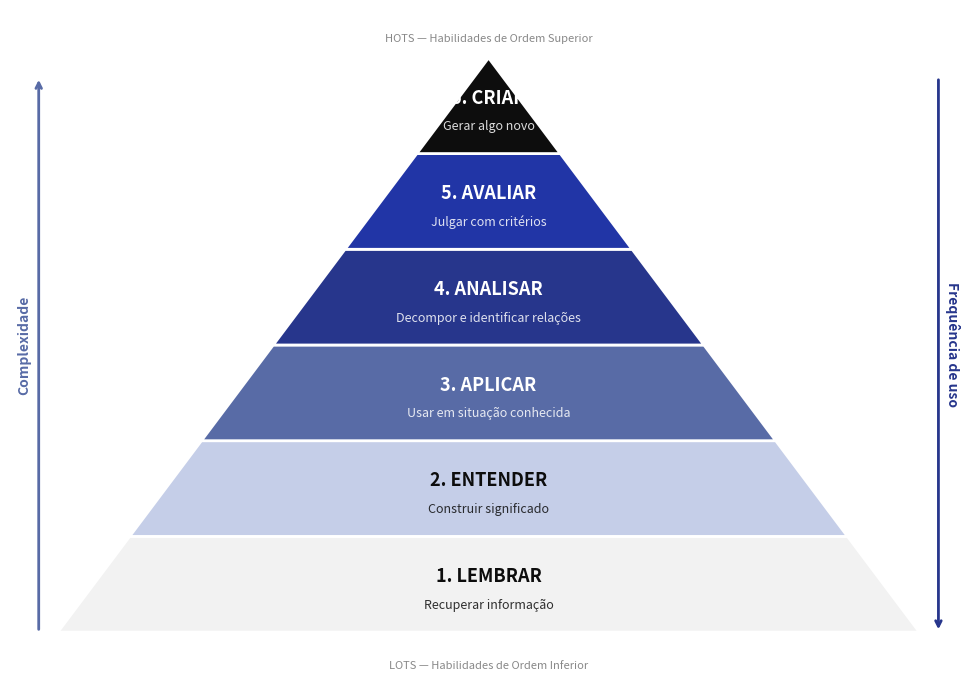
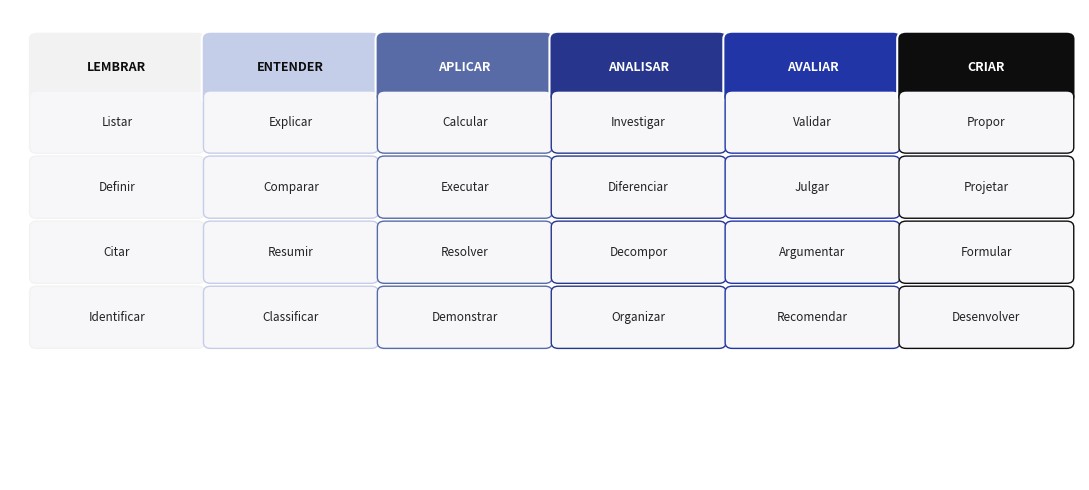
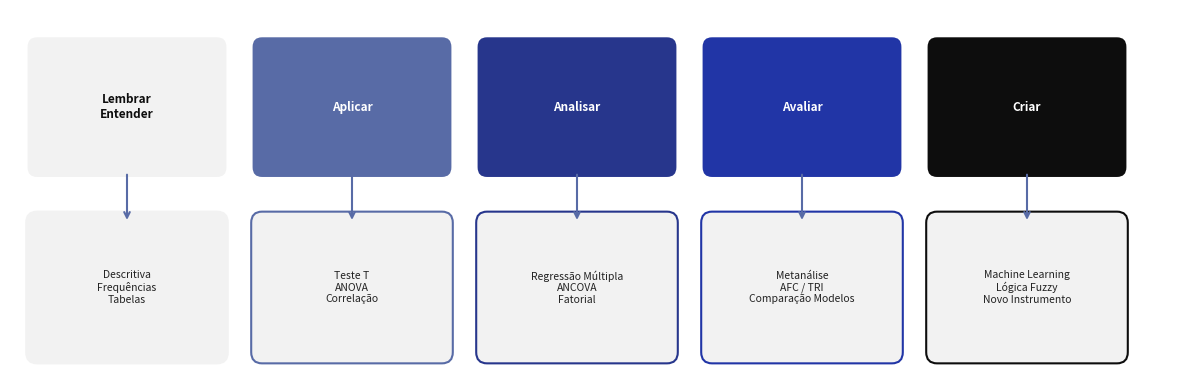

Python code for these plots, in order:
"""
Gera figuras para os slides de Taxonomia de Bloom.
"""
import matplotlib.pyplot as plt
import matplotlib.patches as patches
import numpy as np

# Paleta UEFS
CORES = ["#F2F2F2", "#C5CEE8", "#586BA6", "#27368C", "#2135A6", "#0D0D0D"]
CORES_TEXTO = ["#0D0D0D", "#0D0D0D", "#FFFFFF", "#FFFFFF", "#FFFFFF", "#FFFFFF"]

NIVEIS = [
    "1. LEMBRAR",
    "2. ENTENDER",
    "3. APLICAR",
    "4. ANALISAR",
    "5. AVALIAR",
    "6. CRIAR",
]

DESCRICOES = [
    "Recuperar informação",
    "Construir significado",
    "Usar em situação conhecida",
    "Decompor e identificar relações",
    "Julgar com critérios",
    "Gerar algo novo",
]


def fig_piramide_bloom():
    """Pirâmide triangular com 6 faixas horizontais."""
    fig, ax = plt.subplots(figsize=(10, 7))
    ax.set_xlim(0, 10)
    ax.set_ylim(0, 7)
    ax.set_aspect("equal")
    ax.axis("off")

    n = len(NIVEIS)
    h_total = 6.0
    h_faixa = h_total / n
    base_max = 9.0
    cx = 5.0

    for i in range(n):
        y_bot = i * h_faixa + 0.5
        y_top = y_bot + h_faixa

        frac_bot = 1.0 - (i / n)
        frac_top = 1.0 - ((i + 1) / n)
        w_bot = base_max * frac_bot
        w_top = base_max * frac_top

        verts = [
            (cx - w_bot / 2, y_bot),
            (cx + w_bot / 2, y_bot),
            (cx + w_top / 2, y_top),
            (cx - w_top / 2, y_top),
        ]
        poly = patches.Polygon(verts, closed=True,
                               facecolor=CORES[i], edgecolor="white",
                               linewidth=2)
        ax.add_patch(poly)

        y_mid = (y_bot + y_top) / 2
        ax.text(cx, y_mid + 0.08, NIVEIS[i],
                ha="center", va="center", fontsize=13, fontweight="bold",
                color=CORES_TEXTO[i])
        ax.text(cx, y_mid - 0.22, DESCRICOES[i],
                ha="center", va="center", fontsize=9, fontstyle="italic",
                color=CORES_TEXTO[i], alpha=0.85)

    # setas laterais
    ax.annotate("", xy=(0.3, 6.3), xytext=(0.3, 0.5),
                arrowprops=dict(arrowstyle="->", lw=2, color="#586BA6"))
    ax.text(0.15, 3.5, "Complexidade", ha="center", va="center",
            fontsize=10, rotation=90, color="#586BA6", fontweight="bold")

    ax.annotate("", xy=(9.7, 0.5), xytext=(9.7, 6.3),
                arrowprops=dict(arrowstyle="->", lw=2, color="#27368C"))
    ax.text(9.85, 3.5, "Frequência de uso", ha="center", va="center",
            fontsize=10, rotation=270, color="#27368C", fontweight="bold")

    # rótulos LOTS / HOTS
    ax.text(cx, 0.15, "LOTS — Habilidades de Ordem Inferior",
            ha="center", va="center", fontsize=8, color="#888888")
    ax.text(cx, 6.7, "HOTS — Habilidades de Ordem Superior",
            ha="center", va="center", fontsize=8, color="#888888")

    fig.tight_layout()
    fig.savefig("fig_piramide_bloom.png", dpi=200, bbox_inches="tight",
                facecolor="white")
    plt.close(fig)
    print("✓ fig_piramide_bloom.png")


def fig_bloom_verbos():
    """Tabela visual de verbos por nível em formato compacto."""
    verbos = {
        "Lembrar":  ["Listar", "Definir", "Citar", "Identificar"],
        "Entender": ["Explicar", "Comparar", "Resumir", "Classificar"],
        "Aplicar":  ["Calcular", "Executar", "Resolver", "Demonstrar"],
        "Analisar": ["Investigar", "Diferenciar", "Decompor", "Organizar"],
        "Avaliar":  ["Validar", "Julgar", "Argumentar", "Recomendar"],
        "Criar":    ["Propor", "Projetar", "Formular", "Desenvolver"],
    }

    fig, ax = plt.subplots(figsize=(11, 5))
    ax.set_xlim(0, 12)
    ax.set_ylim(0, 6.5)
    ax.axis("off")

    cols = list(verbos.keys())
    w = 1.8
    gap = 0.15
    x_start = 0.3

    for j, nivel in enumerate(cols):
        x = x_start + j * (w + gap)
        # cabeçalho
        rect = patches.FancyBboxPatch((x, 5.3), w, 0.8,
                                       boxstyle="round,pad=0.1",
                                       facecolor=CORES[j], edgecolor="white",
                                       linewidth=1.5)
        ax.add_patch(rect)
        ax.text(x + w / 2, 5.7, nivel.upper(), ha="center", va="center",
                fontsize=9, fontweight="bold", color=CORES_TEXTO[j])

        # verbos
        for k, verbo in enumerate(verbos[nivel]):
            y = 4.6 - k * 0.9
            rect_v = patches.FancyBboxPatch((x, y), w, 0.7,
                                             boxstyle="round,pad=0.08",
                                             facecolor="#F7F7FA",
                                             edgecolor=CORES[j],
                                             linewidth=1)
            ax.add_patch(rect_v)
            ax.text(x + w / 2, y + 0.35, verbo, ha="center", va="center",
                    fontsize=8.5, color="#222222")

    fig.tight_layout()
    fig.savefig("fig_bloom_verbos.png", dpi=200, bbox_inches="tight",
                facecolor="white")
    plt.close(fig)
    print("✓ fig_bloom_verbos.png")


def fig_bloom_analises():
    """Mapeamento visual: Nível → Técnica Estatística."""
    mapping = [
        ("Lembrar\nEntender", "Descritiva\nFrequências\nTabelas"),
        ("Aplicar", "Teste T\nANOVA\nCorrelação"),
        ("Analisar", "Regressão Múltipla\nANCOVA\nFatorial"),
        ("Avaliar", "Metanálise\nAFC / TRI\nComparação Modelos"),
        ("Criar", "Machine Learning\nLógica Fuzzy\nNovo Instrumento"),
    ]

    fig, ax = plt.subplots(figsize=(12, 4))
    ax.set_xlim(0, 13)
    ax.set_ylim(0, 4)
    ax.axis("off")

    cores_map = [CORES[0], CORES[2], CORES[3], CORES[4], CORES[5]]
    cores_txt = [CORES_TEXTO[0], CORES_TEXTO[2], CORES_TEXTO[3],
                 CORES_TEXTO[4], CORES_TEXTO[5]]

    w = 2.0
    gap = 0.5
    x_start = 0.3

    for j, (nivel, tecnica) in enumerate(mapping):
        x = x_start + j * (w + gap)

        # box nível
        rect = patches.FancyBboxPatch((x, 2.3), w, 1.3,
                                       boxstyle="round,pad=0.12",
                                       facecolor=cores_map[j],
                                       edgecolor="white", linewidth=2)
        ax.add_patch(rect)
        ax.text(x + w / 2, 2.95, nivel, ha="center", va="center",
                fontsize=8.5, fontweight="bold", color=cores_txt[j])

        # seta
        ax.annotate("", xy=(x + w / 2, 1.7), xytext=(x + w / 2, 2.25),
                    arrowprops=dict(arrowstyle="->", lw=1.5, color="#586BA6"))

        # box técnica
        rect2 = patches.FancyBboxPatch((x, 0.3), w, 1.4,
                                        boxstyle="round,pad=0.12",
                                        facecolor="#F2F2F2",
                                        edgecolor=cores_map[j],
                                        linewidth=1.5)
        ax.add_patch(rect2)
        ax.text(x + w / 2, 1.0, tecnica, ha="center", va="center",
                fontsize=7.5, color="#222222")

    fig.tight_layout()
    fig.savefig("fig_bloom_analises.png", dpi=200, bbox_inches="tight",
                facecolor="white")
    plt.close(fig)
    print("✓ fig_bloom_analises.png")


if __name__ == "__main__":
    fig_piramide_bloom()
    fig_bloom_verbos()
    fig_bloom_analises()
    print("\nTodas as figuras geradas com sucesso!")
